Run: headless pygame with SDL's dummy video driver; simulated clock (each Clock.tick advances the game by its frame time, no real sleeping); random seed 0; keys injected as events and as key.get_pressed() state; mouse plan: one left click at the window centre at the start of phase 2, then a move to the lower-right quarter at the start of phase 3.
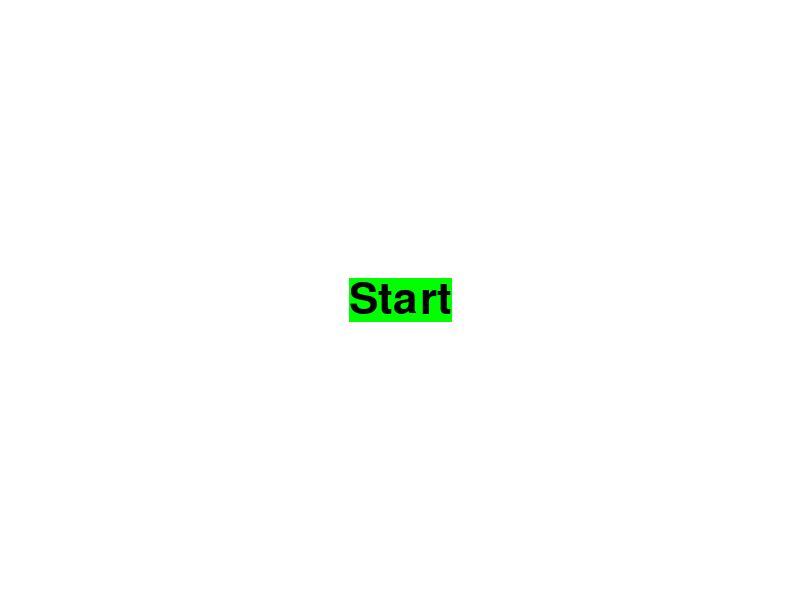
Frame 1 of 4 · flips 1–60 · no input
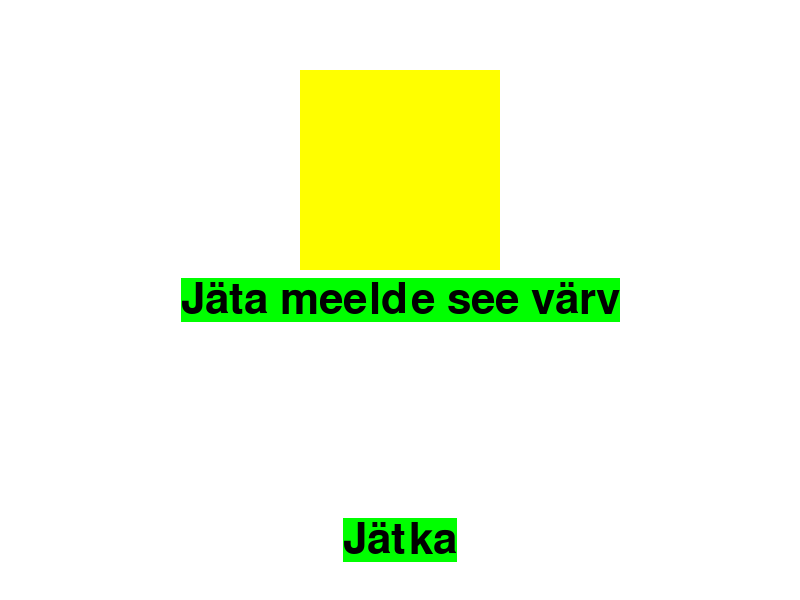
Frame 2 of 4 · flips 61–180 · clicked the window centre · tapped SPACE, RETURN · held RIGHT (→), D
Frame 3 of 4 · flips 181–300 · moved the mouse to the lower-right quarter · held DOWN (↓), S · screen unchanged from frame 2, image omitted
Frame 4 of 4 · flips 301–420 · held LEFT (←), A, UP (↑), W · screen unchanged from frame 3, image omitted

The pygame program that drew these frames:

import pygame
import random

pygame.init()

def erinevad_värvid(õige_värv):  #Genereerib neli erinevat värvi, millest 1 on õige  
    k = 0
    suvaline1 = [0, 0, 0]
    värvid4 = [0, 0, 0, 0]
    värvid4[random.randint(0,3)] = õige_värv
    for i in range(3):
        while True:
            suvaline1[i] = ((random.randint(0, 3)*85)), (random.randint(0, 3)*85), ((random.randint(0, 3)*85))
            if suvaline1[i] in suvaline1[:i] or suvaline1[i] == (255, 255, 255) or suvaline1[i] in värvid: continue
            else: break
    for i in range(4):
        if värvid4[i] == õige_värv: continue
        else:
            värvid4[i] = suvaline1[k]
            k += 1
    return värvid4

def valik(): #Genereerib 4 ruutu, millest tuleb valida õige
    lugeja = 0
    kastlai, kastpikk = laius // 2, pikkus // 2
    õige_värv = random.choice(värvid)
    värvid4 = erinevad_värvid(õige_värv) 
        
    while lugeja < 10:
        for event in pygame.event.get():
            if event.type == pygame.QUIT:
                pygame.quit()
                quit()
            if event.type == pygame.MOUSEBUTTONUP:
                #Võtab konkreetse kasti õige värvi peale, et kontrollida, kas hiirevajutus oli õige kasti sees
                kast11 =  pygame.Surface((kastlai, kastpikk)).get_rect()
                for i in range(4):
                    if värvid4[i] == õige_värv:
                        if i == 0: kast11.topleft = (0, 0)
                        elif i == 1: kast11.bottomleft = (0, pikkus)
                        elif i == 2: kast11.topright = (laius, 0)
                        elif i == 3: kast11.bottomright = (laius, pikkus) 
                
                pos = pygame.mouse.get_pos()
                if kast11.collidepoint(pos): lugeja += 1
                else: lugeja -= 1  
                
                õige_värv = random.choice(värvid)
                värvid4 = erinevad_värvid(õige_värv)
                
        #Joonistab kastid
        kast1 = (0, 0, kastlai, kastpikk)
        kast2 = (0, pikkus // 2, kastlai, kastpikk)
        kast3 = (laius // 2, 0, kastlai, kastpikk)
        kast4 = (laius // 2, pikkus // 2, kastlai, kastpikk)
        kastid = [kast1, kast2, kast3, kast4]
        for i in range(4):
            pygame.draw.rect(ekraan, värvid4[i], kastid[i])               
        
        #Loendur
        font = pygame.font.Font(None, 80)
        tekst = font.render(str(lugeja), True, (0, 0, 0), (0, 255, 0))
        tekstikast = tekst.get_rect() 
        tekstikast.center = (laius // 2, 20)
        ekraan.blit(tekst, tekstikast)
        
        pygame.display.update()

põhivärv = (255, 255, 255)
laius = 800
pikkus = 600

ekraan = pygame.display.set_mode((laius, pikkus))
pygame.display.set_caption("Reaktsioonimäng")

sisu = "Start"
fontisuurus = 64
leht = 0

#Saab hiljem õigeid värve juurde lisada
värvid = [0]
for i in range(1):
    while True:
        värvid[i] = ((random.randint(0, 3)*85)), (random.randint(0, 3)*85), ((random.randint(0, 3)*85))
        if värvid[i] in värvid[:i] or värvid[i] == (255, 255, 255): continue
        else: break
                    
while True:
    ekraan.fill(põhivärv)
   
    for event in pygame.event.get():
        if event.type == pygame.QUIT:
            pygame.quit()
            quit()
        
        if event.type == pygame.MOUSEBUTTONUP:
            pos = pygame.mouse.get_pos()
            if tekstikast.collidepoint(pos):
                sisu = "Jäta meelde see värv"
            if tekstikast1.collidepoint(pos):
                if leht == 0:
                    sisu = "Ekraanile tuleb 4 värvi. Ainult 1 on õige ning selle valimisel +1 punkti."
                    fontisuurus = 25
                    leht += 1
                elif leht == 1:
                    valik()
                    sisu = "Sa võitsid!"
                    fontisuurus = 64
                    leht += 1
                elif leht == 2:
                    sisu = "Start"
                    leht = 0
    
    #Esimene tekstikast                
    font = pygame.font.Font(None, fontisuurus)
    tekst = font.render(sisu, True, (0, 0, 0), (0, 255, 0))
    tekstikast = tekst.get_rect() 
    tekstikast.center = (laius // 2, pikkus // 2)
    
    #Joonistab esimese tekstikasti
    ekraan.blit(tekst, tekstikast)
    
    #Teine tekstikast
    font1 = pygame.font.Font(None, 64)
    tekst1 = font1.render("Jätka", True, (0, 0, 0), (0, 255, 0))
    tekstikast1 = tekst1.get_rect()
    tekstikast1.center = (laius // 2, 540)
                        
    if sisu == "Jäta meelde see värv":
        pygame.draw.rect(ekraan, värvid[0], ((laius // 2) - 100, 70, 200, 200))
        #pygame.draw.rect(ekraan, värvid[1], (500, 110, 150, 150))
        #pygame.draw.rect(ekraan, värvid[2], (325, 340, 150, 150))
        ekraan.blit(tekst1, tekstikast1) #Joonistab teise tekstikasti
    
    if sisu == "Ekraanile tuleb 4 värvi. Ainult 1 on õige ning selle valimisel +1 punkti." or sisu == "Sa võitsid!":
        ekraan.blit(tekst1, tekstikast1) #Joonistab teise tekstikasti
                
    pygame.display.update()
